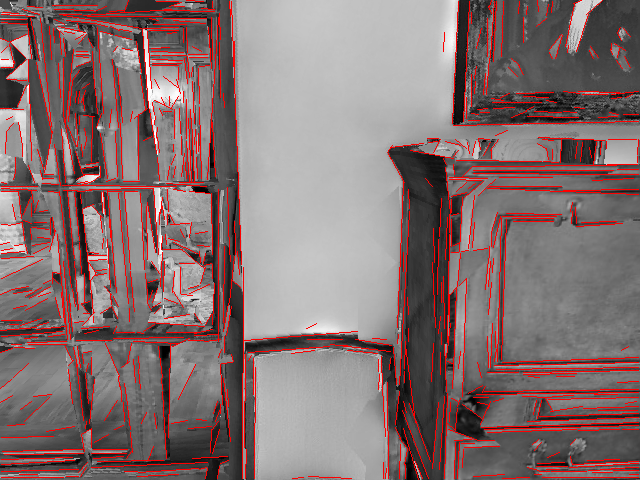

The file beside this chart, header and first rows:
142.16913, 29.354065, 147.69528, 106.99455
148.9, 109.3, 155.8, 153.1
98.14, 173.7, 83.12, 174.1
31.29, 160.5, 29.07, 84.38
152.8, 188.2, 158, 254.4
82.45, 209.2, 92.68, 313
451.8, 123.2, 457.9, 0.5526
409.7, 149.9, 453, 157.8
141.3, 71.98, 136, 41.17
105.6, 255.3, 88.11, 254.8
10.11, 42.39, 25.11, 57.39
212.4, 324.4, 213.7, 283.1
100.8, 113.2, 95.9, 127
170.3, 344.4, 168.1, 436.9
242.5, 266.9, 242.2, 478.1
178.1, 26.63, 143.2, 28.42
209.4, 193.3, 189.5, 191
207.4, 179.2, 218.3, 16.97
13.11, 66.63, 14.11, 61.35
25.52, 59.26, 5.657, 77.06
606.9, 164, 636.9, 164.5
105, 214.3, 103.2, 190.6
85.07, 173.9, 75.69, 179.5
92.31, 180.7, 98.81, 176.1
585.6, 14.33, 602.4, -0.2454
160.2, 213.1, 161.7, 196.9
148.1, 321.6, 204.4, 325.5
99.74, 176.8, 100.4, 165.6
538.1, 136.7, 604.4, 140
231.4, 0.7311, 240.8, 264.4
573.2, 3.334, 580.5, 0.3689
23.28, 109.4, 0.4793, 107.9
0.5171, 66.59, 13.16, 66.99
244.2, 339.6, 356.9, 331.4
381.8, 388.1, 381.2, 355.6
574.1, 3.779, 565.1, 45.78
595.8, 141.8, 593.5, 164.4
151.2, 88.18, 146.7, 30.64
161.2, 249.4, 161.5, 235.6
355, 338.9, 390.7, 345.5
464.7, 81.89, 462.8, 120.6
28.45, 80.63, 28.24, 59.37
150.8, 260.5, 158.7, 272.7
90.75, 428.3, 81.07, 433.9
25.91, 85.03, 16.75, 106.3
576.5, 51.36, 588.2, 14
155.2, 251.7, 147.4, 202
90.62, 453.1, 125.6, 452.5
0.548, 464.1, 74.43, 460.4
0.6312, 14.25, 34.42, 15.98
13.13, 61.56, 8.567, 43.63
93.48, 204.1, 83, 207.7
203.8, 267.6, 181.4, 248.7
403, 428.1, 417.8, 478.6
25.9, 33.74, 9.552, 41.02
100.8, 191.9, 102, 211.9
97.14, 26.78, 102.5, 113.1
6.876, 79.35, 25.6, 80.03
426.9, 138.2, 438.1, 138.1
478.1, 138.2, 489.3, 139.2
167, 224.4, 166.5, 214.3
... 744 more rows
